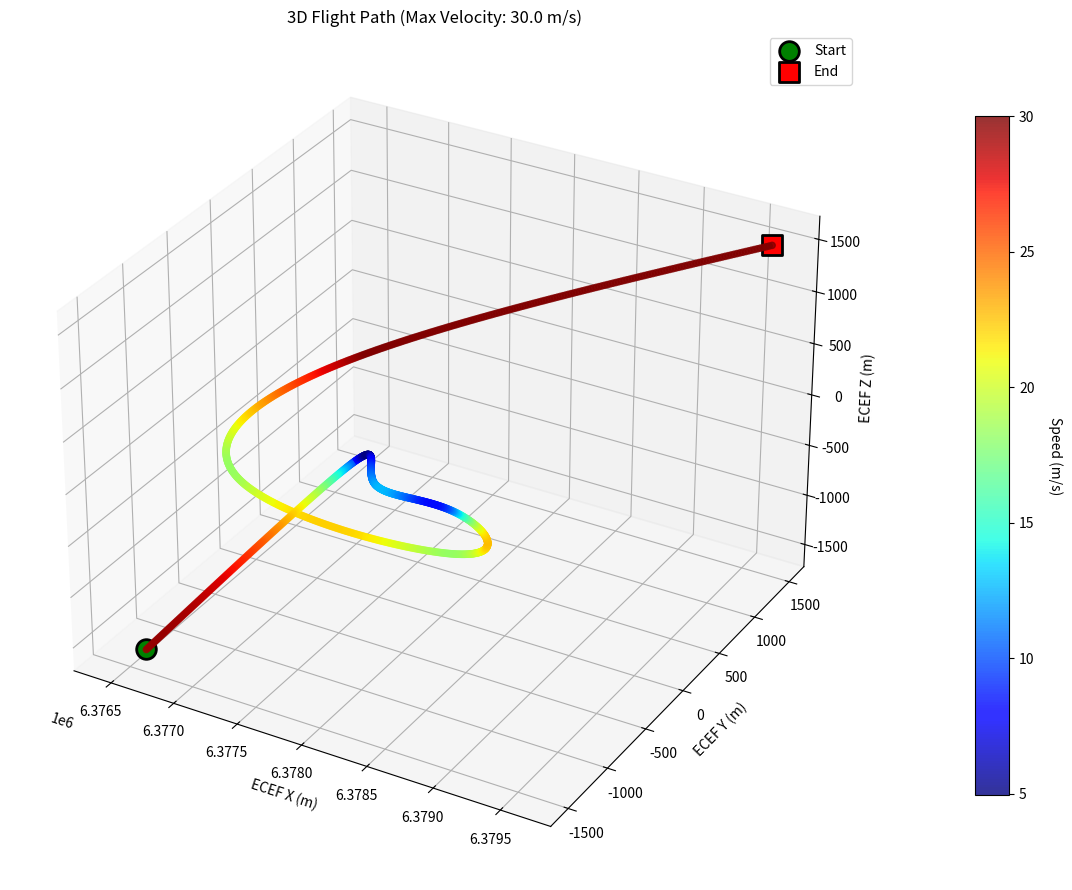

This figure's Python source:
import numpy as np
from typing import Generator, Tuple, Callable, Optional
from scipy.interpolate import CubicSpline
from dataclasses import dataclass
import matplotlib.pyplot as plt
from mpl_toolkits.mplot3d import Axes3D


@dataclass
class FlightConstraints:
    """Physical constraints for realistic flight."""
    max_velocity: float = 100.0  # m/s (e.g., ~220 mph for small aircraft)
    max_acceleration: float = 20.0  # m/s² (e.g., ~2g for maneuvering)
    max_jerk: float = 50.0  # m/s³ (rate of change of acceleration)


def create_constrained_path(
        waypoints_normalized: np.ndarray,
        constraints: FlightConstraints
) -> Callable[[float], Tuple[np.ndarray, np.ndarray, np.ndarray]]:
    """
    Create a smooth path with velocity/acceleration constraints.

    Returns a function that maps t ∈ [0,1] to (position, velocity, acceleration).
    """
    num_points = waypoints_normalized.shape[0]
    t_waypoints = np.linspace(0, 1, num_points)

    # Create position splines for each dimension
    pos_splines = [CubicSpline(t_waypoints, waypoints_normalized[:, i], bc_type='natural')
                   for i in range(3)]

    def evaluate(t: float) -> Tuple[np.ndarray, np.ndarray, np.ndarray]:
        """Returns (position, velocity, acceleration) in normalized space."""
        t_clamped = np.clip(t, 0, 1)

        position = np.array([s(t_clamped) for s in pos_splines])
        velocity = np.array([s(t_clamped, 1) for s in pos_splines])  # First derivative
        acceleration = np.array([s(t_clamped, 2) for s in pos_splines])  # Second derivative

        return position, velocity, acceleration

    return evaluate


def compute_velocity_profile(
        path_func: Callable,
        duration: float,
        scale: float,
        constraints: FlightConstraints,
        num_samples: int = 1000
) -> Tuple[np.ndarray, np.ndarray]:
    """
    Compute a velocity profile that respects constraints.

    Returns (times, velocities) where velocities are speed limits at each time.
    """
    times = np.linspace(0, duration, num_samples)
    velocities = np.zeros(num_samples)

    for i, t in enumerate(times):
        t_norm = t / duration
        _, vel_norm, acc_norm = path_func(t_norm)

        # Scale to ECEF space
        vel_ecef = vel_norm * scale / duration
        acc_ecef = acc_norm * scale / (duration ** 2)

        # Compute speeds
        speed = np.linalg.norm(vel_ecef)
        acc_mag = np.linalg.norm(acc_ecef)

        # Limit based on constraints
        max_speed_from_accel = np.sqrt(constraints.max_acceleration * scale)
        velocities[i] = min(speed, constraints.max_velocity, max_speed_from_accel)

    return times, velocities


def track_generator_constrained(
        origin_ecef: np.ndarray,
        scale_meters: float,
        constraints: FlightConstraints,
        time_delta: float,
        num_waypoints: int = 6,
        seed: Optional[int] = None
) -> Generator[Tuple[float, np.ndarray, np.ndarray, np.ndarray], None, None]:
    """
    Generate ECEF track with velocity and acceleration constraints.

    Args:
        origin_ecef: Starting position in ECEF (x, y, z) meters
        scale_meters: Size of the flight volume in meters
        constraints: FlightConstraints object with limits
        time_delta: Time step between points in seconds
        num_waypoints: Number of waypoints for the path
        seed: Random seed for reproducibility

    Yields:
        Tuple of (time, position_ecef, velocity_ecef, acceleration_ecef)
    """
    if seed is not None:
        np.random.seed(seed)

    # Generate random waypoints in normalized space
    waypoints = np.random.rand(num_waypoints, 3)
    waypoints[0] = np.array([0.2, 0.2, 0.2])
    waypoints[-1] = np.array([0.8, 0.8, 0.8])

    # Smooth out middle waypoints to avoid sharp turns
    if num_waypoints > 2:
        for i in range(1, num_waypoints - 1):
            waypoints[i] = (waypoints[i - 1] + waypoints[i] + waypoints[i + 1]) / 3

    # Create path function
    path_func = create_constrained_path(waypoints, constraints)

    # Estimate required duration based on constraints
    # Compute path length in normalized space
    samples = np.linspace(0, 1, 100)
    positions = np.array([path_func(t)[0] for t in samples])
    path_length_norm = np.sum(np.linalg.norm(np.diff(positions, axis=0), axis=1))
    path_length_ecef = path_length_norm * scale_meters

    # Duration needed to traverse path at max velocity
    min_duration = path_length_ecef / constraints.max_velocity
    # Add margin for acceleration/deceleration
    duration = min_duration * 1.5

    print(f"Path length: {path_length_ecef:.1f} m")
    print(f"Duration: {duration:.1f} s")
    print(f"Average speed: {path_length_ecef / duration:.1f} m/s")

    # Generate track
    t = 0.0
    prev_velocity = None

    while t <= duration:
        t_norm = t / duration

        # Get position, velocity, and acceleration in normalized space
        pos_norm, vel_norm, acc_norm = path_func(t_norm)

        # Transform to ECEF space
        pos_centered = (pos_norm - 0.5) * scale_meters
        pos_ecef = origin_ecef + pos_centered

        # Scale derivatives
        vel_ecef = vel_norm * scale_meters / duration
        acc_ecef = acc_norm * scale_meters / (duration ** 2)

        # Apply velocity constraint (simple clipping)
        speed = np.linalg.norm(vel_ecef)
        if speed > constraints.max_velocity:
            vel_ecef = vel_ecef * (constraints.max_velocity / speed)

        # Apply acceleration constraint
        if prev_velocity is not None:
            actual_accel = (vel_ecef - prev_velocity) / time_delta
            accel_mag = np.linalg.norm(actual_accel)

            if accel_mag > constraints.max_acceleration:
                # Limit acceleration
                actual_accel = actual_accel * (constraints.max_acceleration / accel_mag)
                vel_ecef = prev_velocity + actual_accel * time_delta
                acc_ecef = actual_accel

        yield (t, pos_ecef, vel_ecef, acc_ecef)

        prev_velocity = vel_ecef.copy()
        t += time_delta


def plot_track(data: list, constraints: FlightConstraints):
    """
    Plot the 3D track with velocity-based coloring.

    Args:
        data: List of dictionaries with 'position', 'speed', etc.
        constraints: FlightConstraints for reference in title
    """
    positions = np.array([d['position'] for d in data])
    speeds = np.array([d['speed'] for d in data])

    fig = plt.figure(figsize=(12, 9))
    ax = fig.add_subplot(111, projection='3d')

    # Create scatter plot with velocity-based colors
    scatter = ax.scatter(positions[:, 0], positions[:, 1], positions[:, 2],
                         c=speeds, cmap='jet', s=20, alpha=0.8)

    # Plot the path as a line
    ax.plot(positions[:, 0], positions[:, 1], positions[:, 2],
            'k-', linewidth=0.5, alpha=0.3)

    # Mark start and end points
    ax.scatter([positions[0, 0]], [positions[0, 1]], [positions[0, 2]],
               c='green', s=200, marker='o', edgecolors='black', linewidths=2,
               label='Start', zorder=5)
    ax.scatter([positions[-1, 0]], [positions[-1, 1]], [positions[-1, 2]],
               c='red', s=200, marker='s', edgecolors='black', linewidths=2,
               label='End', zorder=5)

    # Add colorbar for velocity
    cbar = plt.colorbar(scatter, ax=ax, pad=0.1, shrink=0.8)
    cbar.set_label('Speed (m/s)', rotation=270, labelpad=20)

    # Set labels and title
    ax.set_xlabel('ECEF X (m)')
    ax.set_ylabel('ECEF Y (m)')
    ax.set_zlabel('ECEF Z (m)')
    ax.set_title(f'3D Flight Path (Max Velocity: {constraints.max_velocity} m/s)')
    ax.legend()

    plt.tight_layout()
    plt.show()


# Example usage with constraint validation
if __name__ == "__main__":
    # Define realistic constraints for a small drone
    drone_constraints = FlightConstraints(
        max_velocity=30.0,  # 30 m/s (~67 mph)
        max_acceleration=15.0,  # 15 m/s² (~1.5g)
        max_jerk=30.0  # Smooth changes
    )

    # Origin point
    origin = np.array([6378137.0, 0.0, 0.0])

    print("Generating constrained track...")
    print(f"Max velocity: {drone_constraints.max_velocity} m/s")
    print(f"Max acceleration: {drone_constraints.max_acceleration} m/s²")
    print()

    gen = track_generator_constrained(
        origin_ecef=origin,
        scale_meters=5000.0,
        constraints=drone_constraints,
        time_delta=0.5,  # 0.5 second samples
        num_waypoints=8,
        # seed=42
    )

    # Collect and analyze track
    data = []
    for t, pos, vel, acc in gen:
        data.append({
            'time': t,
            'position': pos,
            'velocity': vel,
            'acceleration': acc,
            'speed': np.linalg.norm(vel),
            'accel_mag': np.linalg.norm(acc)
        })

    # Print sample points
    print("\nSample points:")
    for i in [0, len(data) // 4, len(data) // 2, 3 * len(data) // 4, -1]:
        d = data[i]
        print(f"t={d['time']:6.1f}s: speed={d['speed']:6.2f} m/s, "
              f"accel={d['accel_mag']:6.2f} m/s²")

    # Validate constraints
    print("\n" + "=" * 60)
    print("Constraint Validation:")
    print("=" * 60)
    speeds = [d['speed'] for d in data]
    accels = [d['accel_mag'] for d in data]

    print(f"Max speed:        {max(speeds):6.2f} m/s (limit: {drone_constraints.max_velocity} m/s)")
    print(f"Max acceleration: {max(accels):6.2f} m/s² (limit: {drone_constraints.max_acceleration} m/s²)")
    print(f"Avg speed:        {np.mean(speeds):6.2f} m/s")

    if max(speeds) > drone_constraints.max_velocity * 1.01:
        print("⚠️  VELOCITY CONSTRAINT VIOLATED!")
    else:
        print("✓ Velocity constraint satisfied")

    if max(accels) > drone_constraints.max_acceleration * 1.01:
        print("⚠️  ACCELERATION CONSTRAINT VIOLATED!")
    else:
        print("✓ Acceleration constraint satisfied")

    # Plot the track
    print("\nGenerating 3D visualization...")
    plot_track(data, drone_constraints)
